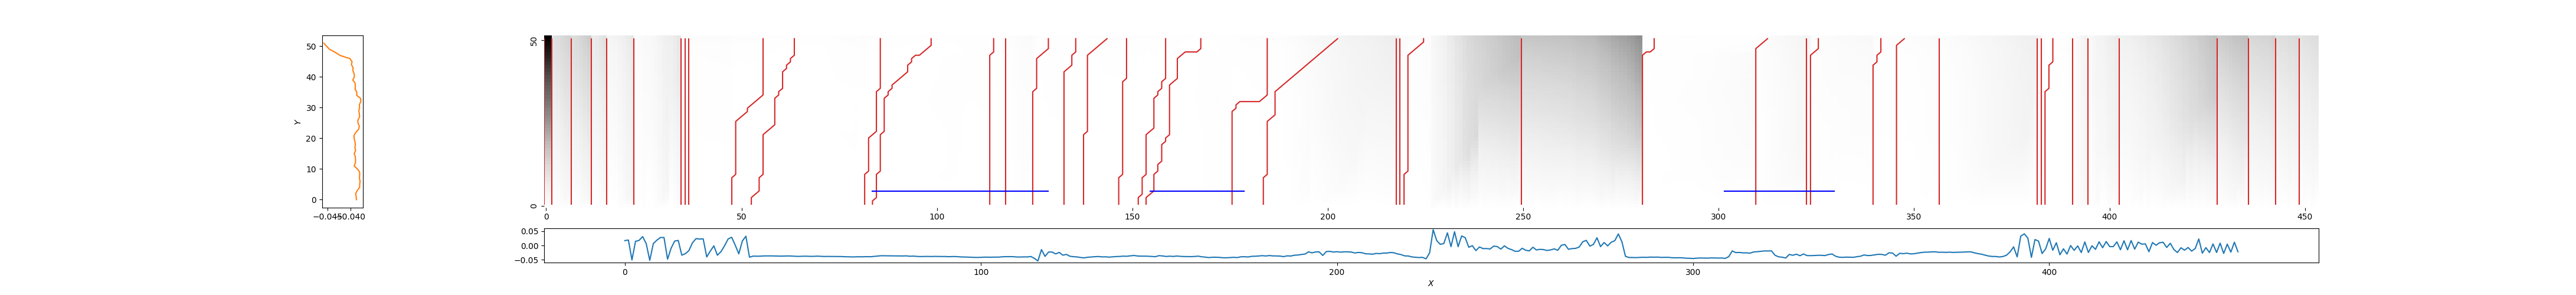

Source data for this figure (header and first rows):
0, 0, 2.925390544748597
2, 2, 0.6038
7, 7, 0.6762
12, 12, 0.4533
16, 16, 0.2691
23, 23, 0.09426
35, 35, 0.1297
36, 36, 0.08861
37, 37, 0.07904
48, 56, 0.04798
53, 64, 0.03255
82, 86, 0.0429
84, 99, 0.02402
114, 115, 0.02936
118, 118, 0.05595
125, 129, 0.02922
133, 136, 0.03748
138, 144, 0.06043
147, 149, 0.04222
152, 159, 0.04062
154, 168, 0.02437
176, 185, 0.05233
184, 203, 0.2664
218, 218, 0.366
219, 219, 0.1366
220, 225, 0.06793
250, 250, 0.9748
281, 284, 0.03786
310, 313, 0.1113
323, 323, 0.2524
324, 326, 0.06511
340, 342, 0.05622
346, 348, 0.06895
357, 357, 0.07878
382, 382, 0.2672
383, 383, 0.1095
384, 386, 0.04061
391, 391, 0.0883
395, 395, 0.1596
403, 403, 0.3408
428, 428, 0.8938
436, 436, 0.7484
443, 443, 0.6354
449, 449, 0.5828
